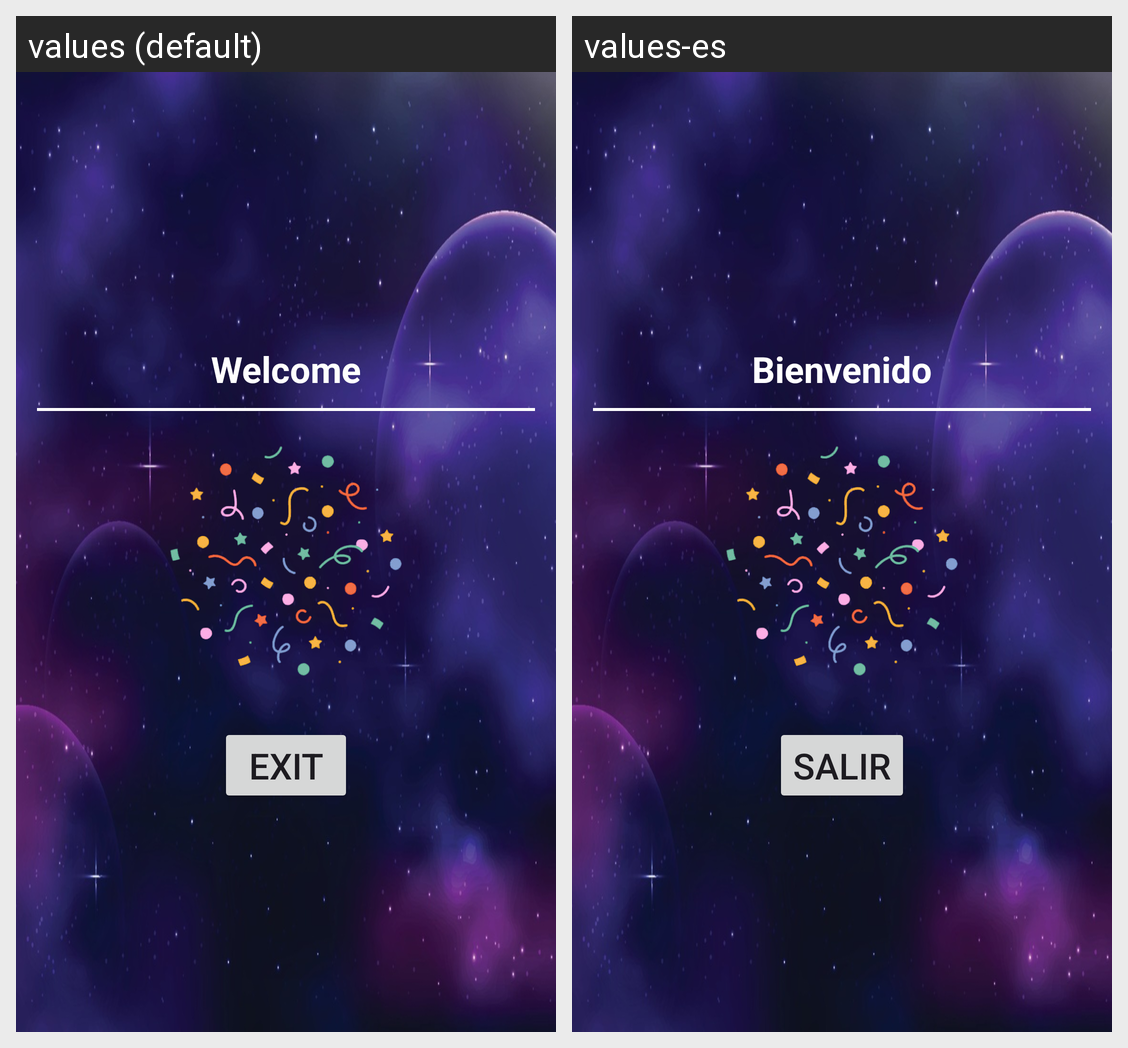

This grid shows one Android layout under two languages. Give, for every string resource on the screen, its name, the default text and each shown locale's text.
Android screen res/layout/activity_welcome.xml rendered under 2 locales, left to right: values (default), values-es. Device: Nexus 5 (rendered at 1080×1920; each locale shown at half size, 540×960, under a caption strip naming it); theme Theme.AsteroidCollector.
Strings drawn on this screen, with the default value and each locale's value (text and hints the layout hard-codes, and strings that could not be matched under every locale, appear in the picture but are not listed):

welcome_message
  values: Welcome
  values-es: Bienvenido

h_exit
  values: Exit
  values-es: Salir
